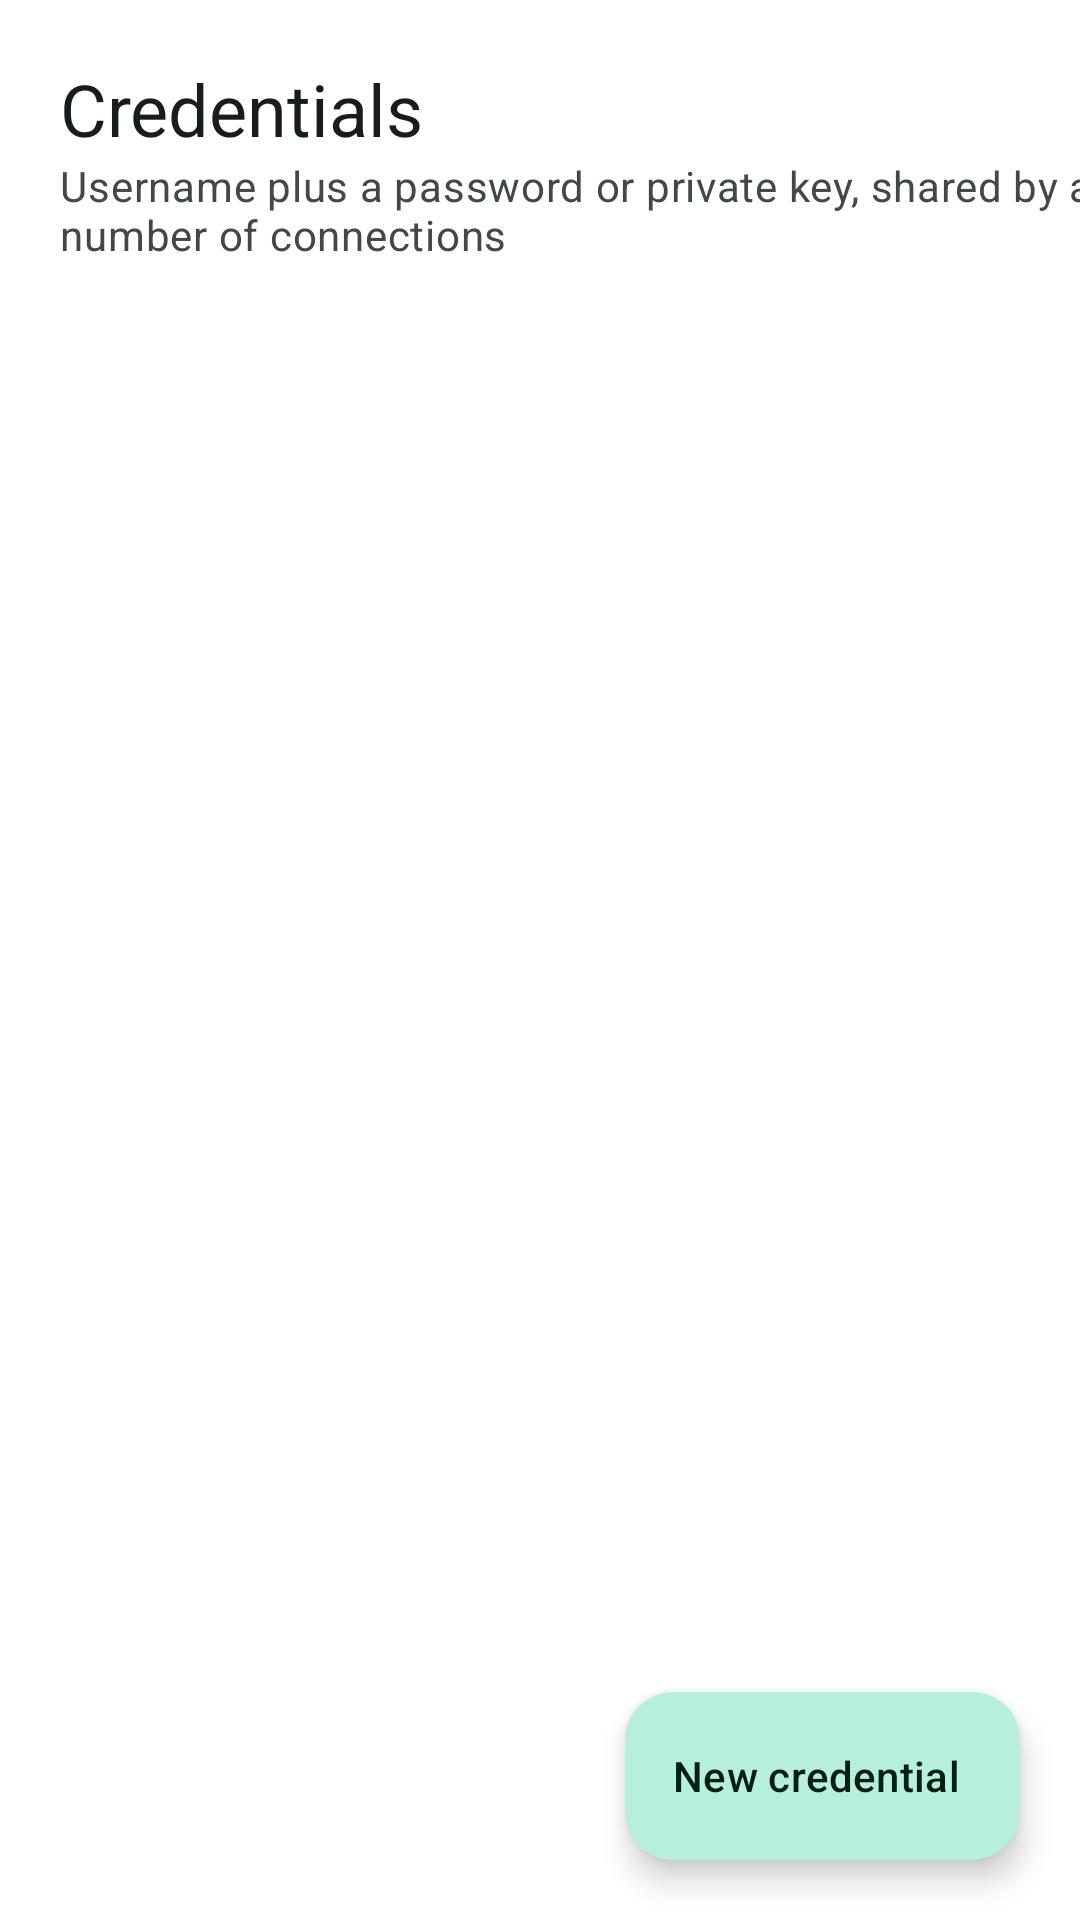

Reconstruct the res/layout file that produces this screen, plus the resources it refers to.
<!-- AndroidManifest.xml: application theme Theme.AiDevMob -->
<!-- res/layout/fragment_credential_list.xml -->
<?xml version="1.0" encoding="utf-8"?>
<androidx.constraintlayout.widget.ConstraintLayout
    xmlns:android="http://schemas.android.com/apk/res/android"
    xmlns:app="http://schemas.android.com/apk/res-auto"
    android:layout_width="match_parent"
    android:layout_height="match_parent"
    android:background="?attr/colorSurface">

    <TextView
        android:id="@+id/textTitle"
        android:layout_width="wrap_content"
        android:layout_height="wrap_content"
        android:layout_marginStart="20dp"
        android:layout_marginTop="20dp"
        android:text="@string/credential_list_title"
        android:textAppearance="?attr/textAppearanceHeadlineSmall"
        android:textColor="?attr/colorOnSurface"
        app:layout_constraintTop_toTopOf="parent"
        app:layout_constraintStart_toStartOf="parent" />

    <TextView
        android:id="@+id/textSubtitle"
        android:layout_width="wrap_content"
        android:layout_height="wrap_content"
        android:layout_marginStart="20dp"
        android:text="@string/credential_list_subtitle"
        android:textAppearance="?attr/textAppearanceBodyMedium"
        android:textColor="?attr/colorOnSurfaceVariant"
        app:layout_constraintTop_toBottomOf="@id/textTitle"
        app:layout_constraintStart_toStartOf="parent" />

    <androidx.recyclerview.widget.RecyclerView
        android:id="@+id/recyclerCredentials"
        android:layout_width="0dp"
        android:layout_height="0dp"
        android:layout_marginTop="16dp"
        android:paddingStart="20dp"
        android:paddingEnd="20dp"
        android:paddingBottom="88dp"
        android:clipToPadding="false"
        app:layout_constraintTop_toBottomOf="@id/textSubtitle"
        app:layout_constraintStart_toStartOf="parent"
        app:layout_constraintEnd_toEndOf="parent"
        app:layout_constraintBottom_toBottomOf="parent" />

    <TextView
        android:id="@+id/textEmpty"
        android:layout_width="wrap_content"
        android:layout_height="wrap_content"
        android:text="@string/credential_list_empty"
        android:textAppearance="?attr/textAppearanceBodyMedium"
        android:textColor="?attr/colorOnSurfaceVariant"
        android:visibility="gone"
        app:layout_constraintTop_toTopOf="@id/recyclerCredentials"
        app:layout_constraintBottom_toBottomOf="@id/recyclerCredentials"
        app:layout_constraintStart_toStartOf="parent"
        app:layout_constraintEnd_toEndOf="parent" />

    <com.google.android.material.floatingactionbutton.ExtendedFloatingActionButton
        android:id="@+id/fabAdd"
        android:layout_width="wrap_content"
        android:layout_height="wrap_content"
        android:layout_margin="20dp"
        android:text="@string/credential_new"
        app:layout_constraintEnd_toEndOf="parent"
        app:layout_constraintBottom_toBottomOf="parent" />

</androidx.constraintlayout.widget.ConstraintLayout>
<!-- resources referenced by this layout -->
<resources>
  <string name="credential_list_empty">No credentials yet — tap the button below to add one</string>
  <string name="credential_list_subtitle">Username plus a password or private key, shared by any number of connections</string>
  <string name="credential_list_title">Credentials</string>
  <string name="credential_new">New credential</string>
  <style name="Theme.AiDevMob" parent="Theme.Material3.DayNight.NoActionBar">
          <item name="colorPrimary">@color/brand_primary</item>
          <item name="colorOnPrimary">@color/brand_on_primary</item>
          <item name="colorPrimaryContainer">@color/brand_primary_container</item>
          <item name="colorOnPrimaryContainer">@color/brand_on_primary_container</item>
  
          <item name="colorSecondary">@color/brand_secondary</item>
          <item name="colorOnSecondary">@color/brand_on_secondary</item>
          <item name="colorSecondaryContainer">@color/brand_secondary_container</item>
          <item name="colorOnSecondaryContainer">@color/brand_on_secondary_container</item>
  
          <item name="android:colorBackground">@color/brand_background</item>
          <item name="colorOnBackground">@color/brand_on_background</item>
          <item name="colorSurface">@color/brand_surface</item>
          <item name="colorOnSurface">@color/brand_on_surface</item>
          <item name="colorSurfaceVariant">@color/brand_surface_variant</item>
          <item name="colorOnSurfaceVariant">@color/brand_on_surface_variant</item>
          <item name="colorOutline">@color/brand_outline</item>
  
          <item name="colorError">@color/brand_error</item>
          <item name="colorOnError">@color/brand_on_error</item>
  
          <item name="android:statusBarColor">@color/brand_surface</item>
          <item name="android:navigationBarColor">@color/brand_surface</item>
          <item name="android:windowLightStatusBar">true</item>
          <item name="android:windowLightNavigationBar" tools:targetApi="27">true</item>
      </style>
  <color name="brand_primary">#2F6F5E</color>
  <color name="brand_on_primary">#FFFFFF</color>
  <color name="brand_primary_container">#B7F0DA</color>
  <color name="brand_on_primary_container">#002015</color>
  <color name="brand_secondary">#4C6358</color>
  <color name="brand_on_secondary">#FFFFFF</color>
  <color name="brand_secondary_container">#CEE9D9</color>
  <color name="brand_on_secondary_container">#092017</color>
  <color name="brand_background">#F5FBF6</color>
  <color name="brand_on_background">#171D1A</color>
  <color name="brand_surface">#FFFFFF</color>
  <color name="brand_on_surface">#171D1A</color>
  <color name="brand_surface_variant">#DCE9E1</color>
  <color name="brand_on_surface_variant">#404943</color>
  <color name="brand_outline">#707973</color>
  <color name="brand_error">#BA1A1A</color>
  <color name="brand_on_error">#FFFFFF</color>
</resources>
